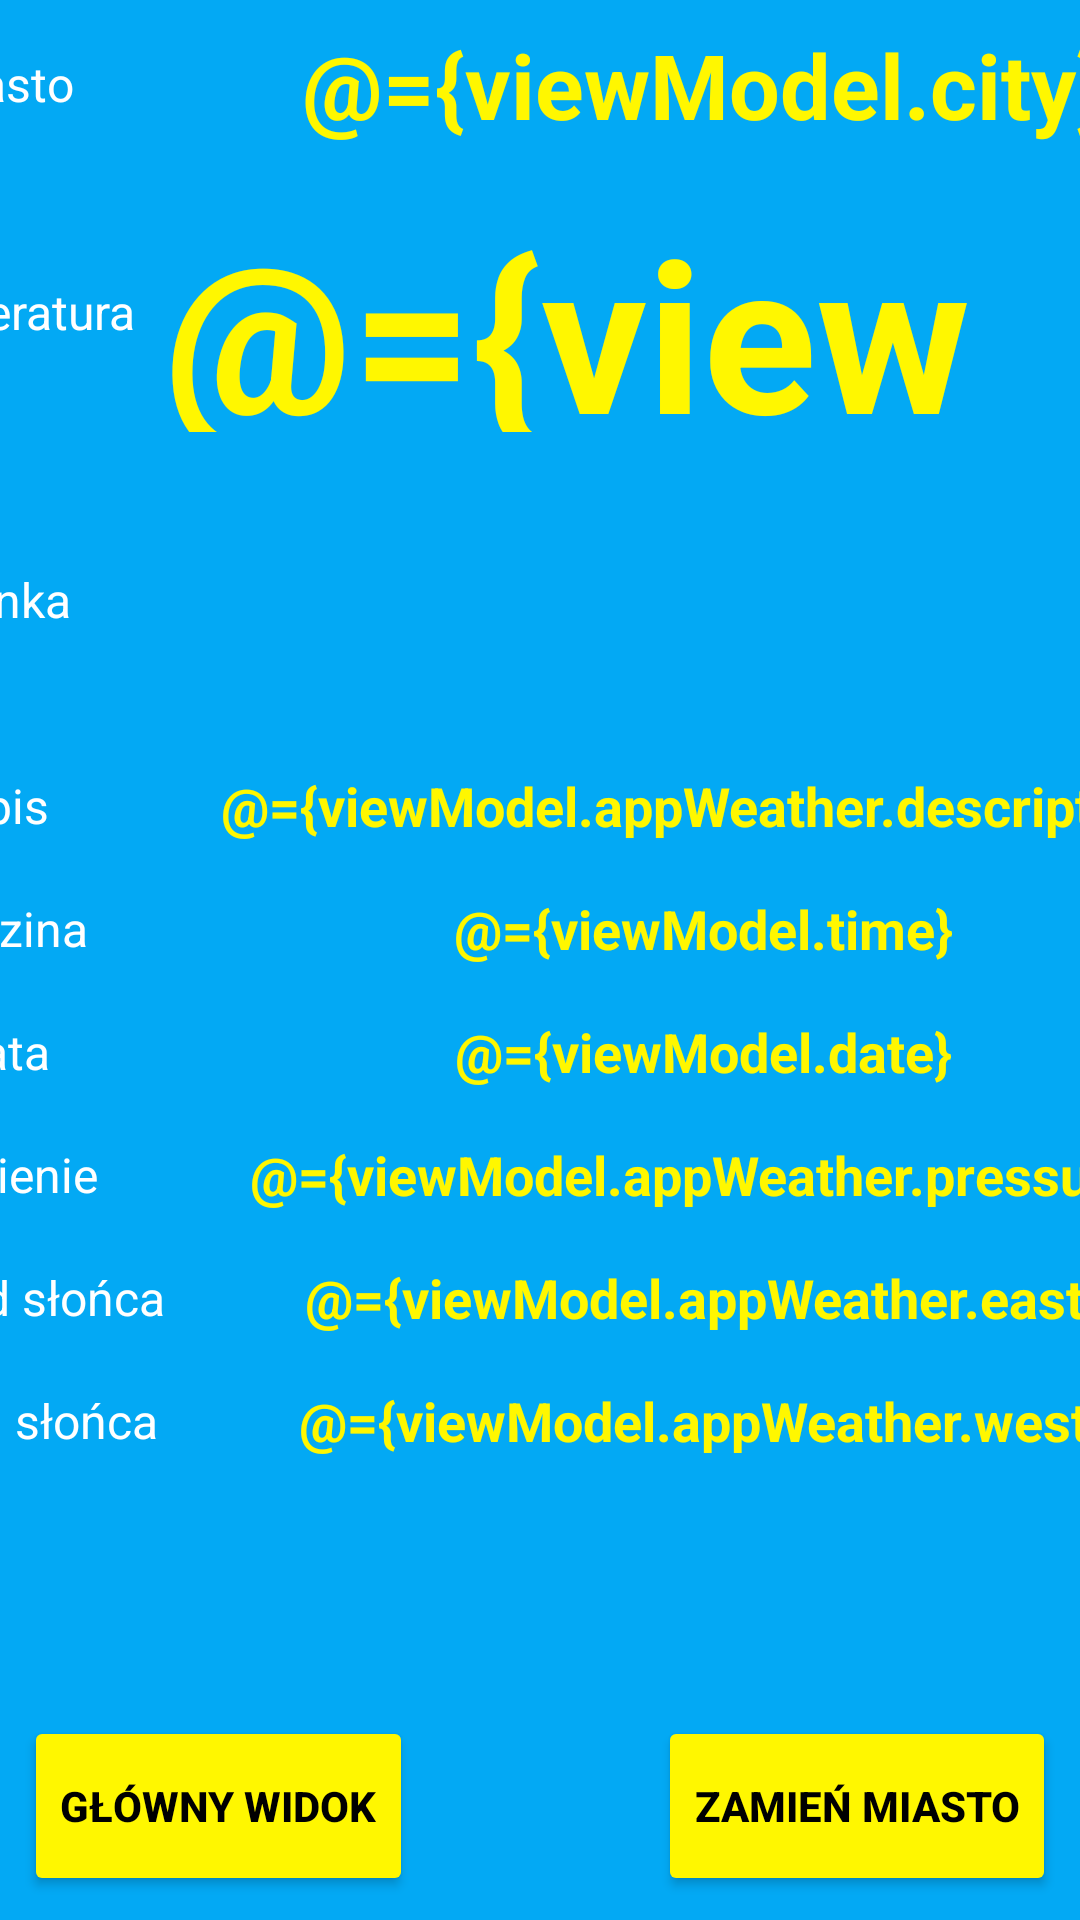

Reconstruct the res/layout file that produces this screen, plus the resources it refers to.
<!-- AndroidManifest.xml: application theme Theme.Pogodynka -->
<!-- res/layout/fragment_old_weather.xml -->
<?xml version="1.0" encoding="utf-8"?>
<layout xmlns:android="http://schemas.android.com/apk/res/android"
    xmlns:app="http://schemas.android.com/apk/res-auto"
    xmlns:tools="http://schemas.android.com/tools"
    tools:context=".ui.weather_old.OldWeatherFragment">

    <data>

        <variable
            name="viewModel"
            type="com.micosi.pogodynka.ui.weather_old.OldWeatherViewModel" />
    </data>

    <androidx.constraintlayout.widget.ConstraintLayout
        android:layout_width="match_parent"
        android:layout_height="match_parent"
        android:background="@color/background">

        <LinearLayout
            android:id="@+id/names"
            android:layout_width="wrap_content"
            android:layout_height="match_parent"
            android:gravity="center_horizontal"
            android:orientation="vertical"
            app:layout_constraintLeft_toLeftOf="parent"
            app:layout_constraintRight_toLeftOf="@id/values">

            <TextView
                style="@style/OldTextView.White"
                android:layout_width="wrap_content"
                android:layout_height="40dp"
                android:text="@string/city" />

            <TextView
                style="@style/OldTextView.White"
                android:layout_width="wrap_content"
                android:layout_height="80dp"
                android:text="@string/degrees" />

            <TextView
                style="@style/OldTextView.White"
                android:layout_width="wrap_content"
                android:layout_height="80dp"
                android:text="@string/icon" />

            <TextView
                style="@style/OldTextView.White"
                android:layout_width="wrap_content"
                android:text="@string/description" />

            <TextView
                style="@style/OldTextView.White"
                android:layout_width="wrap_content"
                android:text="@string/time" />

            <TextView
                style="@style/OldTextView.White"
                android:layout_width="wrap_content"
                android:text="@string/date" />

            <TextView
                style="@style/OldTextView.White"
                android:layout_width="wrap_content"
                android:text="@string/pressure" />

            <TextView
                style="@style/OldTextView.White"
                android:layout_width="wrap_content"
                android:text="@string/sunrise" />

            <TextView
                style="@style/OldTextView.White"
                android:layout_width="wrap_content"
                android:text="@string/sunset" />

        </LinearLayout>

        <LinearLayout
            android:id="@+id/values"
            android:layout_width="wrap_content"
            android:layout_height="match_parent"
            android:gravity="center_horizontal"
            android:orientation="vertical"
            app:layout_constraintLeft_toRightOf="@id/names"
            app:layout_constraintRight_toRightOf="parent">

            <TextView
                style="@style/OldTextView.Yellow"
                android:layout_width="wrap_content"
                android:layout_height="40dp"
                android:text="@={viewModel.city}"
                android:textSize="30sp" />

            <TextView
                style="@style/OldTextView.Yellow"
                android:layout_width="wrap_content"
                android:layout_height="80dp"
                android:text="@={viewModel.appWeather.degrees}"
                android:textSize="70sp" />

            <ImageView
                android:id="@+id/imageView"
                android:layout_width="96dp"
                android:layout_height="96dp" />

            <TextView
                style="@style/OldTextView.Yellow"
                android:layout_width="wrap_content"
                android:text="@={viewModel.appWeather.description}" />

            <TextView
                style="@style/OldTextView.Yellow"
                android:layout_width="wrap_content"
                android:text="@={viewModel.time}" />

            <TextView
                style="@style/OldTextView.Yellow"
                android:layout_width="wrap_content"
                android:text="@={viewModel.date}" />

            <TextView
                style="@style/OldTextView.Yellow"
                android:layout_width="wrap_content"
                android:text="@={viewModel.appWeather.pressure}" />

            <TextView
                style="@style/OldTextView.Yellow"
                android:layout_width="wrap_content"
                android:text="@={viewModel.appWeather.east}" />

            <TextView
                style="@style/OldTextView.Yellow"
                android:layout_width="wrap_content"
                android:text="@={viewModel.appWeather.west}" />

        </LinearLayout>

        <Button
            android:id="@+id/mainView"
            style="@style/Button"
            android:layout_width="wrap_content"
            android:text="@string/main_view"
            app:layout_constraintBottom_toBottomOf="parent"
            app:layout_constraintLeft_toLeftOf="parent" />

        <Button
            android:id="@+id/changeCity"
            style="@style/Button"
            android:layout_width="wrap_content"
            android:text="@string/button_change_city"
            app:layout_constraintBottom_toBottomOf="parent"
            app:layout_constraintRight_toRightOf="parent" />

    </androidx.constraintlayout.widget.ConstraintLayout>

</layout>
<!-- resources referenced by this layout -->
<resources>
  <color name="background">#03a9f4</color>
  <string name="button_change_city">Zamień miasto</string>
  <string name="city">Miasto</string>
  <string name="date">Data</string>
  <string name="degrees">Temperatura</string>
  <string name="description">Opis</string>
  <string name="icon">Ikonka</string>
  <string name="main_view">Główny widok</string>
  <string name="pressure">Ciśnienie</string>
  <string name="sunrise">Wschód słońca</string>
  <string name="sunset">Zachód słońca</string>
  <string name="time">Godzina</string>
  <style name="Button">
          <item name="android:textColor">@color/black</item>
          <item name="android:textStyle">bold</item>
          <item name="android:backgroundTint">@color/yellow</item>
          <item name="android:layout_height">60dp</item>
          <item name="android:layout_margin">8dp</item>
      </style>
  <style name="OldTextView.White" parent="OldTextView">
          <item name="android:textColor">@color/white</item>
          <item name="android:textSize">16sp</item>
      </style>
  <style name="OldTextView.Yellow" parent="OldTextView">
          <item name="android:textSize">18sp</item>
          <item name="android:textStyle">bold</item>
          <item name="android:textColor">@color/yellow</item>
      </style>
  <style name="Theme.Pogodynka" parent="Theme.MaterialComponents.DayNight.DarkActionBar">
          
          <item name="colorPrimary">@color/primary</item>
          <item name="colorPrimaryVariant">@color/primaryVariant</item>
          <item name="colorOnPrimary">@color/white</item>
          
          <item name="colorSecondary">@color/teal_200</item>
          <item name="colorSecondaryVariant">@color/teal_700</item>
          <item name="colorOnSecondary">@color/black</item>
          
          <item name="android:statusBarColor" tools:targetApi="l">?attr/colorPrimaryVariant</item>
          
      </style>
  <color name="black">#FF000000</color>
  <color name="yellow">#FFF700</color>
  <style name="OldTextView">
          <item name="android:layout_marginVertical">8dp</item>
          <item name="android:layout_height">25dp</item>
          <item name="android:gravity">center_vertical</item>
      </style>
  <color name="white">#FFFFFFFF</color>
  <color name="primary">#0086c3</color>
  <color name="primaryVariant">#007ac1</color>
  <color name="teal_200">#FF03DAC5</color>
  <color name="teal_700">#FF018786</color>
</resources>
